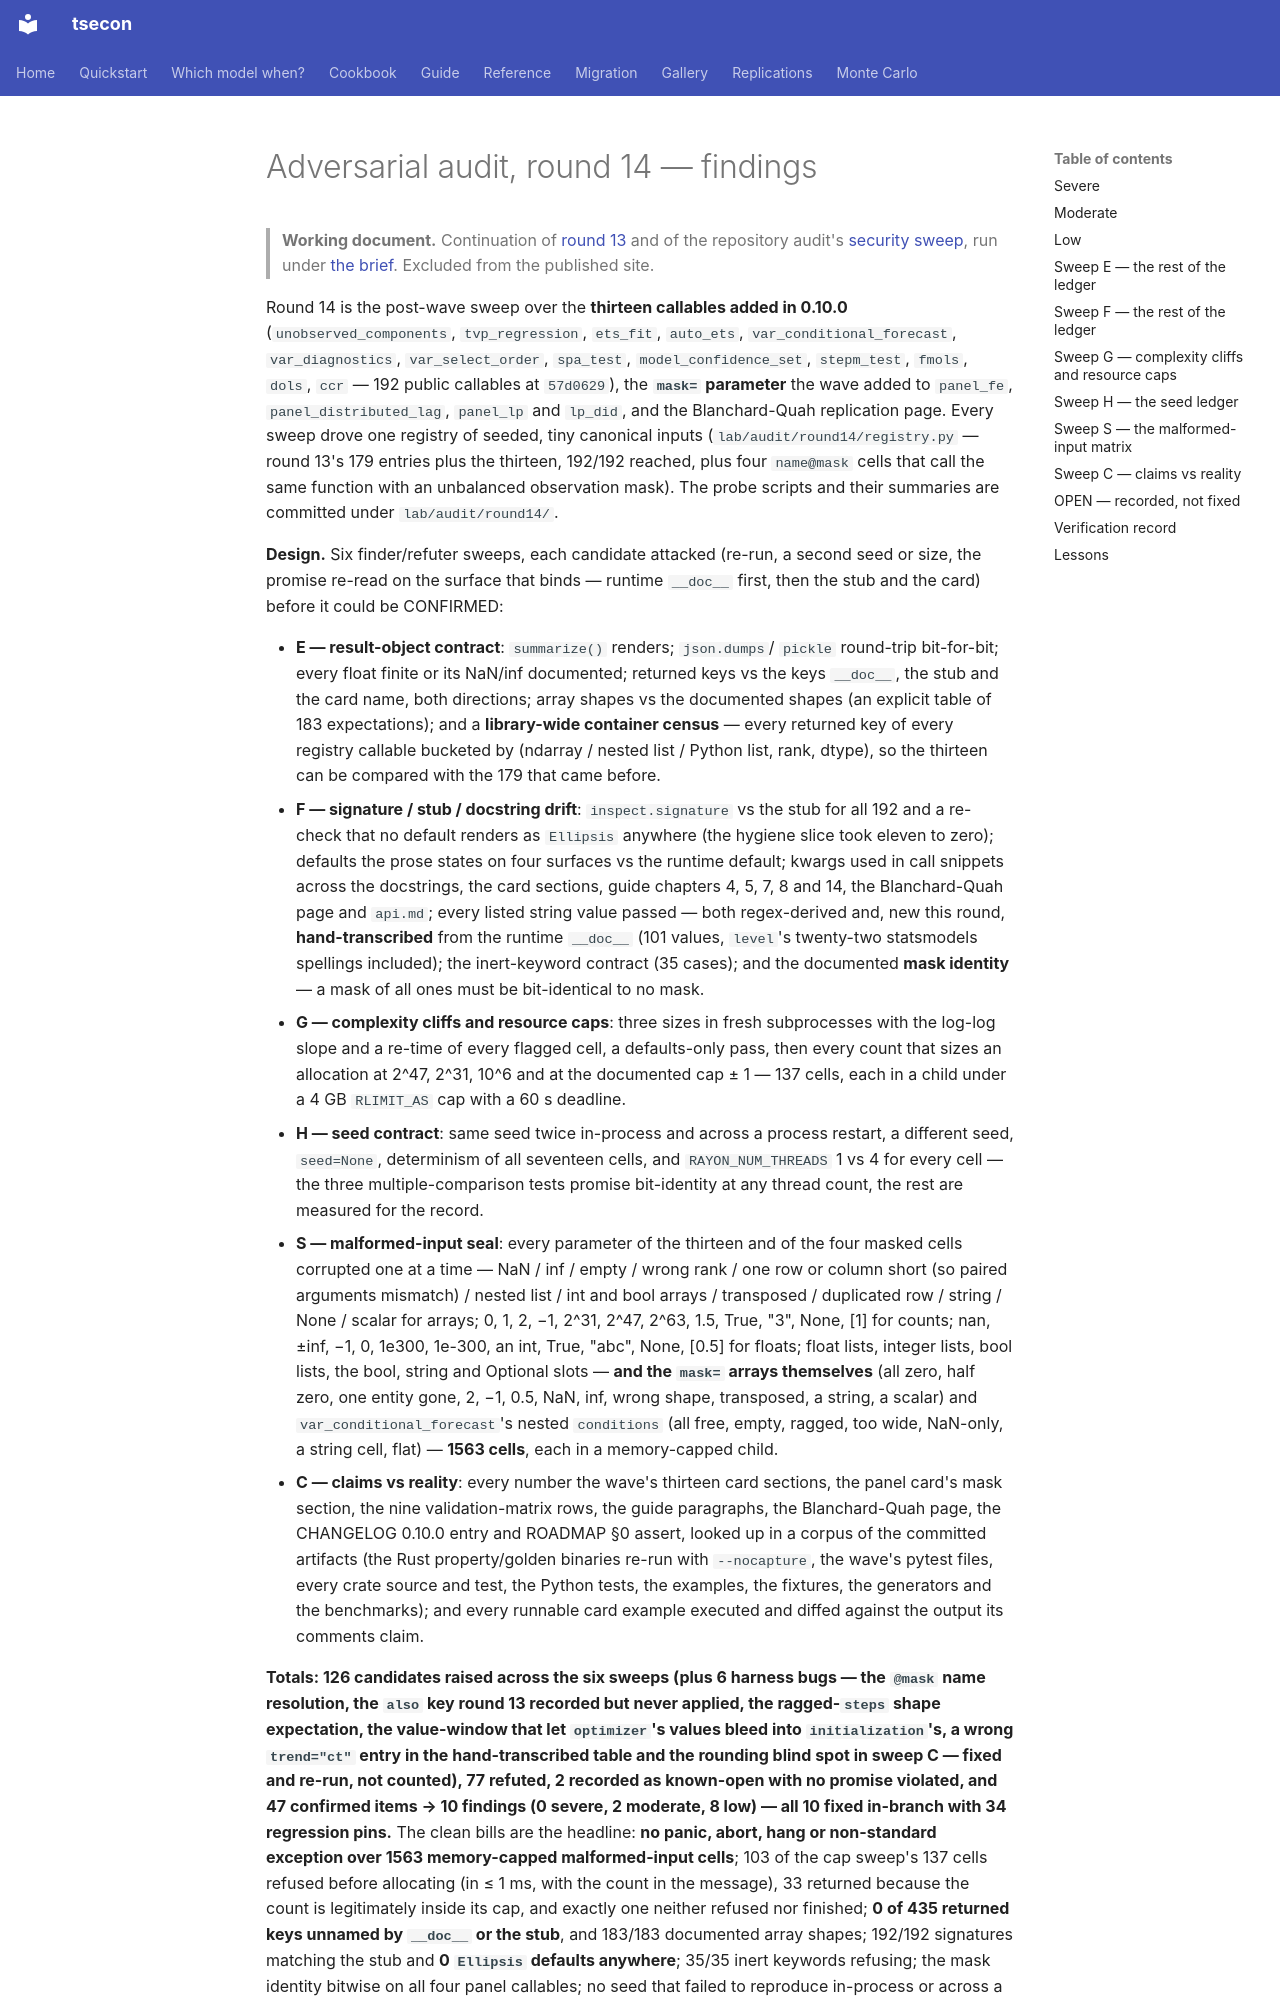

repository: cacoleman16/tsecon · page: roadmap/29-audit-round-14-findings/index.html · generator: mkdocs

# Adversarial audit, round 14 — findings

> **Working document.** Continuation of
> [round 13](28-audit-round-13-findings.md) and of the repository audit's
> [security sweep](27-repo-audit-2026-09/security.md), run under
> [the brief](16-adversarial-audit-brief.md). Excluded from the published
> site.

Round 14 is the post-wave sweep over the **thirteen callables added in
0.10.0** (`unobserved_components`, `tvp_regression`, `ets_fit`, `auto_ets`,
`var_conditional_forecast`, `var_diagnostics`, `var_select_order`,
`spa_test`, `model_confidence_set`, `stepm_test`, `fmols`, `dols`, `ccr` —
192 public callables at `57d0629`), the **`mask=` parameter** the wave added
to `panel_fe`, `panel_distributed_lag`, `panel_lp` and `lp_did`, and the
Blanchard-Quah replication page. Every sweep drove one registry of seeded,
tiny canonical inputs (`lab/audit/round14/registry.py` — round 13's 179
entries plus the thirteen, 192/192 reached, plus four `name@mask` cells that
call the same function with an unbalanced observation mask). The probe
scripts and their summaries are committed under `lab/audit/round14/`.

**Design.** Six finder/refuter sweeps, each candidate attacked (re-run, a
second seed or size, the promise re-read on the surface that binds — runtime
`__doc__` first, then the stub and the card) before it could be CONFIRMED:

- **E — result-object contract**: `summarize()` renders; `json.dumps`/
  `pickle` round-trip bit-for-bit; every float finite or its NaN/inf
  documented; returned keys vs the keys `__doc__`, the stub and the card
  name, both directions; array shapes vs the documented shapes (an explicit
  table of 183 expectations); and a **library-wide container census** — every
  returned key of every registry callable bucketed by (ndarray / nested list /
  Python list, rank, dtype), so the thirteen can be compared with the 179
  that came before.
- **F — signature / stub / docstring drift**: `inspect.signature` vs the
  stub for all 192 and a re-check that no default renders as `Ellipsis`
  anywhere (the hygiene slice took eleven to zero); defaults the prose states
  on four surfaces vs the runtime default; kwargs used in call snippets
  across the docstrings, the card sections, guide chapters 4, 5, 7, 8 and 14,
  the Blanchard-Quah page and `api.md`; every listed string value passed —
  both regex-derived and, new this round, **hand-transcribed** from the
  runtime `__doc__` (101 values, `level`'s twenty-two statsmodels spellings
  included); the inert-keyword contract (35 cases); and the documented
  **mask identity** — a mask of all ones must be bit-identical to no mask.
- **G — complexity cliffs and resource caps**: three sizes in fresh
  subprocesses with the log-log slope and a re-time of every flagged cell, a
  defaults-only pass, then every count that sizes an allocation at 2^47,
  2^31, 10^6 and at the documented cap ± 1 — 137 cells, each in a child
  under a 4 GB `RLIMIT_AS` cap with a 60 s deadline.
- **H — seed contract**: same seed twice in-process and across a process
  restart, a different seed, `seed=None`, determinism of all seventeen
  cells, and `RAYON_NUM_THREADS` 1 vs 4 for every cell — the three
  multiple-comparison tests promise bit-identity at any thread count, the
  rest are measured for the record.
- **S — malformed-input seal**: every parameter of the thirteen and of the
  four masked cells corrupted one at a time — NaN / inf / empty / wrong rank
  / one row or column short (so paired arguments mismatch) / nested list /
  int and bool arrays / transposed / duplicated row / string / None / scalar
  for arrays; 0, 1, 2, −1, 2^31, 2^47, 2^63, 1.5, True, "3", None, [1] for
  counts; nan, ±inf, −1, 0, 1e300, 1e-300, an int, True, "abc", None, [0.5]
  for floats; float lists, integer lists, bool lists, the bool, string and
  Optional slots — **and the `mask=` arrays themselves** (all zero, half
  zero, one entity gone, 2, −1, 0.5, NaN, inf, wrong shape, transposed, a
  string, a scalar) and `var_conditional_forecast`'s nested `conditions`
  (all free, empty, ragged, too wide, NaN-only, a string cell, flat) —
  **1563 cells**, each in a memory-capped child.
- **C — claims vs reality**: every number the wave's thirteen card sections,
  the panel card's mask section, the nine validation-matrix rows, the guide
  paragraphs, the Blanchard-Quah page, the CHANGELOG 0.10.0 entry and ROADMAP
  §0 assert, looked up in a corpus of the committed artifacts (the Rust
  property/golden binaries re-run with `--nocapture`, the wave's pytest files,
  every crate source and test, the Python tests, the examples, the fixtures,
  the generators and the benchmarks); and every runnable card example
  executed and diffed against the output its comments claim.
